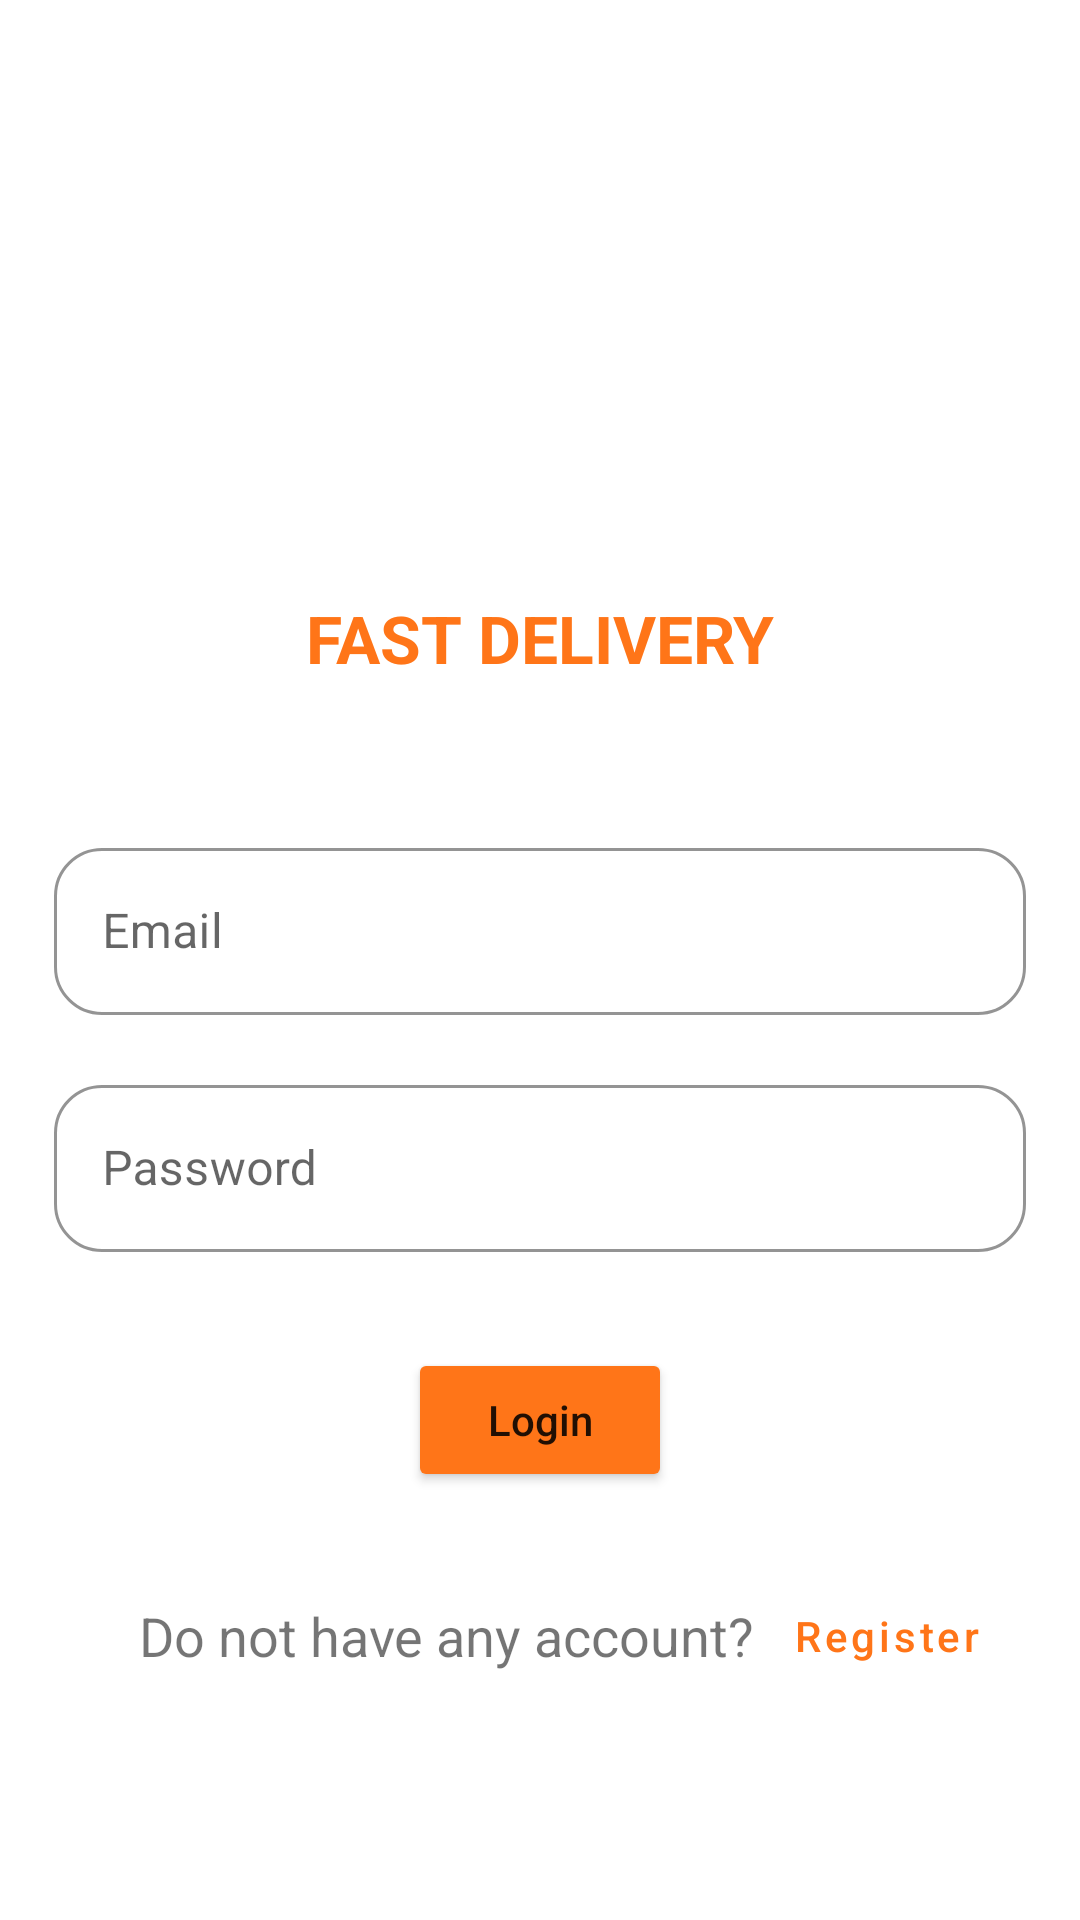

Layout XML and referenced resources for this Android screen:
<!-- AndroidManifest.xml: application theme Theme.FoodOrderingApp -->
<!-- res/layout/fragment_login.xml -->
<?xml version="1.0" encoding="utf-8"?>
<androidx.constraintlayout.widget.ConstraintLayout xmlns:android="http://schemas.android.com/apk/res/android"
    xmlns:app="http://schemas.android.com/apk/res-auto"
    android:layout_width="match_parent"
    android:layout_height="match_parent">

    <ImageView
        android:id="@+id/loginLogo"
        android:layout_width="wrap_content"
        android:layout_height="150dp"
        android:layout_marginTop="32dp"
        android:src="@drawable/logo"
        app:layout_constraintEnd_toEndOf="parent"
        app:layout_constraintStart_toStartOf="parent"
        app:layout_constraintTop_toTopOf="parent" />

    <TextView
        android:id="@+id/logoText"
        android:layout_width="wrap_content"
        android:layout_height="wrap_content"
        android:layout_marginTop="16dp"
        android:text="FAST DELIVERY"
        android:textColor="#FF7518"
        android:textSize="22sp"
        android:textStyle="bold"
        app:layout_constraintEnd_toEndOf="parent"
        app:layout_constraintStart_toStartOf="parent"
        app:layout_constraintTop_toBottomOf="@+id/loginLogo" />

    <com.google.android.material.textfield.TextInputLayout
        android:id="@+id/emailTextField"
        style="@style/Widget.MaterialComponents.TextInputLayout.OutlinedBox"
        android:layout_width="match_parent"
        android:layout_height="wrap_content"
        android:layout_marginTop="32dp"
        android:hint="@string/email"
        android:padding="18dp"
        app:boxCornerRadiusBottomEnd="16dp"
        app:boxCornerRadiusBottomStart="16dp"
        app:boxCornerRadiusTopEnd="16dp"
        app:boxCornerRadiusTopStart="16dp"
        app:boxStrokeColor="@color/main_orange"
        app:hintTextColor="@color/main_orange"
        app:layout_constraintEnd_toEndOf="parent"
        app:layout_constraintStart_toStartOf="parent"
        app:layout_constraintTop_toBottomOf="@+id/logoText">
        <com.google.android.material.textfield.TextInputEditText
            android:id="@+id/emailEditText"
            android:layout_width="match_parent"
            android:layout_height="wrap_content" />

    </com.google.android.material.textfield.TextInputLayout>

    <com.google.android.material.textfield.TextInputLayout
        android:id="@+id/passwordTextField"
        style="@style/Widget.MaterialComponents.TextInputLayout.OutlinedBox"
        android:layout_width="match_parent"
        android:layout_height="wrap_content"
        android:hint="@string/password"
        android:paddingLeft="18dp"
        android:paddingRight="18dp"
        app:boxStrokeColor="@color/main_orange"
        app:hintTextColor="@color/main_orange"
        app:boxCornerRadiusBottomEnd="16dp"
        app:boxCornerRadiusBottomStart="16dp"
        app:boxCornerRadiusTopEnd="16dp"
        app:boxCornerRadiusTopStart="16dp"
        app:layout_constraintEnd_toEndOf="parent"
        app:layout_constraintStart_toStartOf="parent"
        app:layout_constraintTop_toBottomOf="@+id/emailTextField">
        <com.google.android.material.textfield.TextInputEditText
            android:id="@+id/passwordEditText"
            android:layout_width="match_parent"
            android:layout_height="wrap_content"
            android:inputType="textPassword"/>

    </com.google.android.material.textfield.TextInputLayout>

    <Button
        android:id="@+id/loginButton"
        android:layout_width="wrap_content"
        android:layout_height="wrap_content"
        android:layout_marginTop="32dp"
        android:text="@string/login"
        android:textAllCaps="false"
        app:layout_constraintEnd_toEndOf="parent"
        app:layout_constraintStart_toStartOf="parent"
        app:layout_constraintTop_toBottomOf="@+id/passwordTextField"
        android:backgroundTint="#FF7518"/>

    <TextView
        android:id="@+id/textView3"
        android:layout_width="wrap_content"
        android:layout_height="wrap_content"
        android:text="Do not have any account?"
        android:textSize="18sp"
        app:layout_constraintBottom_toBottomOf="parent"
        app:layout_constraintEnd_toEndOf="parent"
        app:layout_constraintHorizontal_bias="0.3"
        app:layout_constraintStart_toStartOf="parent"
        app:layout_constraintTop_toBottomOf="@+id/loginButton"
        app:layout_constraintVertical_bias="0.3" />

    <Button
        android:id="@+id/toRegisterButton"
        style="@style/Widget.MaterialComponents.Button.TextButton"
        android:layout_width="wrap_content"
        android:layout_height="wrap_content"
        android:text="Register"
        android:textAllCaps="false"
        android:textColor="#FF7518"
        app:layout_constraintBottom_toBottomOf="@+id/textView3"
        app:layout_constraintStart_toEndOf="@+id/textView3"
        app:layout_constraintTop_toTopOf="@+id/textView3" />



</androidx.constraintlayout.widget.ConstraintLayout>
<!-- resources referenced by this layout -->
<resources>
  <color name="main_orange">#FF7518</color>
  <string name="email">Email</string>
  <string name="login">Login</string>
  <string name="password">Password</string>
  <style name="Theme.FoodOrderingApp" parent="Theme.MaterialComponents.DayNight.NoActionBar">
          
          <item name="colorPrimary">@color/teal_200</item>
          <item name="colorPrimaryVariant">@color/teal_200</item>
          <item name="colorOnPrimary">@color/white</item>
          
          <item name="colorSecondary">@color/teal_200</item>
          <item name="colorSecondaryVariant">@color/teal_700</item>
          <item name="colorOnSecondary">@color/black</item>
          
          <item name="android:statusBarColor" tools:targetApi="l">?attr/colorPrimaryVariant</item>
          
      </style>
  <color name="teal_200">#FF7518</color>
  <color name="white">#FFFFFFFF</color>
  <color name="teal_700">#FF018786</color>
  <color name="black">#FF000000</color>
</resources>
